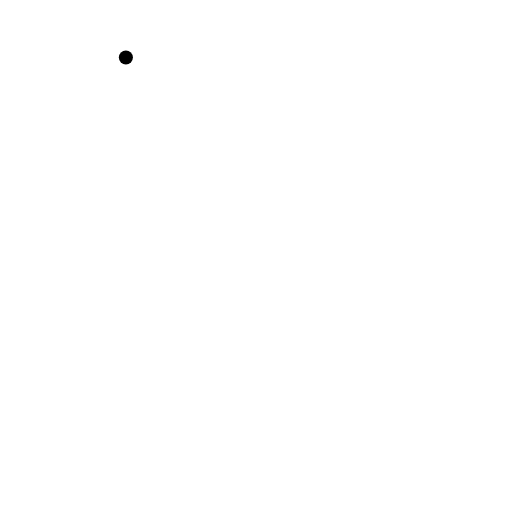
t = 0.00 s
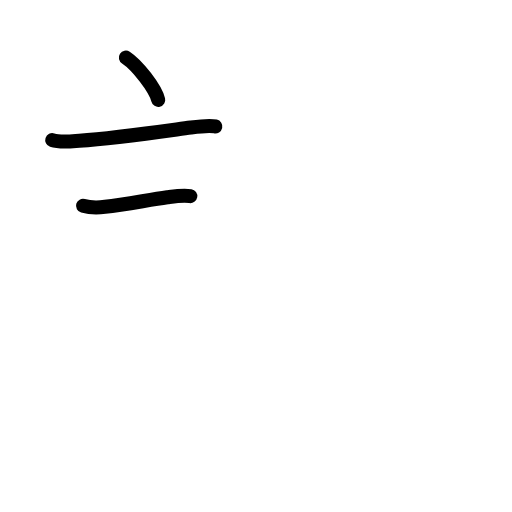
t = 2.42 s
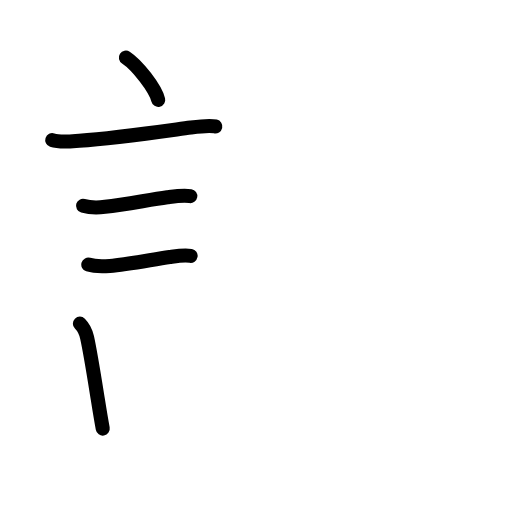
t = 4.75 s
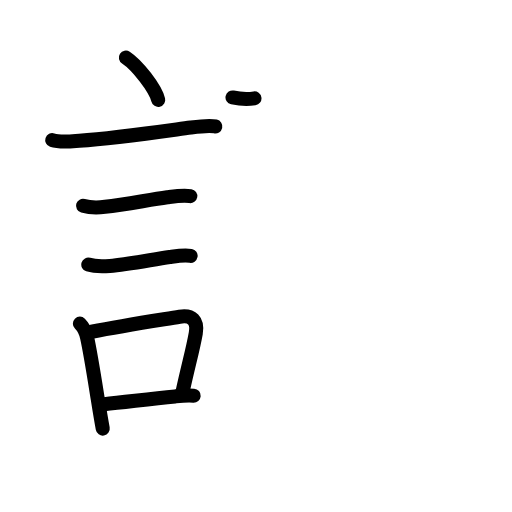
t = 7.15 s
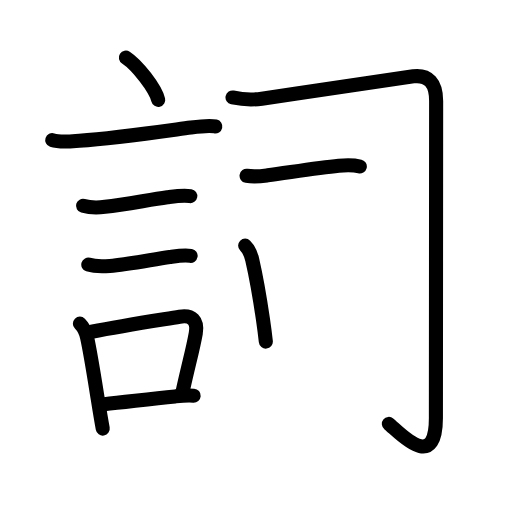
t = 9.58 s
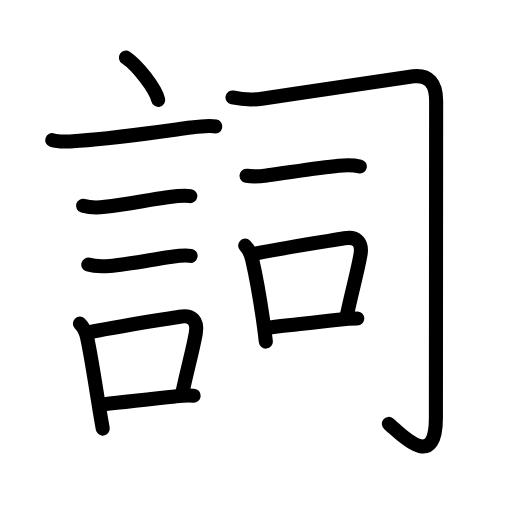
t = 12.00 s

The animated SVG that drew these frames (rendered in a browser with its animation timeline set to each time). Animation: 45 SMIL elements (animate=45); one cycle of 12.00 s.

<?xml version="1.0" encoding="UTF-8"?>
<!--
AniKanjiVG is licensed by CC-BY-SA Paul C. Sommerhoff (https://bitbucket.org/sommerhoff/anikanjivg).
AniKanjiVG uses KanjiVG which is licensed by CC-BY-SA Ulrich Apel (http://kanjivg.tagaini.net).
See also http://creativecommons.org/licenses/by-sa/3.0/
-->
<svg xmlns:kvg='http://kanjivg.tagaini.net' xmlns='http://www.w3.org/2000/svg' width='109' height='109' viewBox='0 0 109 109' style='fill:none;stroke:#000000;stroke-width:3;stroke-linecap:round;stroke-linejoin:round;' id="kvg:kanji_08a5e"><g id="kvg:08a5e" kvg:element="詞"><g id="kvg:08a5e-g1" kvg:element="言" kvg:position="left" kvg:radical="general"><path id="kvg:08a5e-s1" kvg:type="㇔" d="M26.8,12.25c2.43,1.59,6.27,6.53,6.88,9"><animate attributeName="d" begin="0.0s" dur="1.0s" from="M26.8,12.25C26.8,12.25,26.8,12.25,26.8,12.25" to="M26.8,12.25c2.43,1.59,6.27,6.53,6.88,9" />
</path>
<path id="kvg:08a5e-s2" kvg:type="㇐" d="M11.12,29.83c1.7,0.56,4.01,0.26,5.76,0.13c7.78-0.54,17.78-2.01,23.73-2.81c1.78-0.24,3.89-0.53,5.23-0.23"><animate attributeName="d" begin="1.0s" dur="0.3333333333333333s" from="M11.12,29.83C11.12,29.83,11.12,29.83,11.12,29.83" to="M11.12,29.83c1.7,0.56,4.01,0.26,5.76,0.13" />
<animate attributeName="d" begin="1.3333333333333333s" dur="0.3333333333333333s" from="M11.12,29.83c1.7,0.56,4.01,0.26,5.76,0.13c0,0,0,0,0,0,0" to="M11.12,29.83c1.7,0.56,4.01,0.26,5.76,0.13c7.78-0.54,17.78-2.01,23.73-2.81" />
<animate attributeName="d" begin="1.6666666666666665s" dur="0.3333333333333333s" from="M11.12,29.83c1.7,0.56,4.01,0.26,5.76,0.13c7.78-0.54,17.78-2.01,23.73-2.81c0,0,0,0,0,0,0" to="M11.12,29.83c1.7,0.56,4.01,0.26,5.76,0.13c7.78-0.54,17.78-2.01,23.73-2.81c1.78-0.24,3.89-0.53,5.23-0.23" />
<animate attributeName="d" begin="0s" dur="1.0s" from="M-100,-100" to="M-100,-100" />
</path>
<path id="kvg:08a5e-s3" kvg:type="㇐" d="M17.68,43.81c1.41,0.4,3.25,0.4,4.68,0.23c4.46-0.52,9.29-1.49,13.26-2.04c1.53-0.21,3.36-0.51,4.89-0.25"><animate attributeName="d" begin="2.0s" dur="0.3333333333333333s" from="M17.68,43.81C17.68,43.81,17.68,43.81,17.68,43.81" to="M17.68,43.81c1.41,0.4,3.25,0.4,4.68,0.23" />
<animate attributeName="d" begin="2.3333333333333335s" dur="0.3333333333333333s" from="M17.68,43.81c1.41,0.4,3.25,0.4,4.68,0.23c0,0,0,0,0,0,0" to="M17.68,43.81c1.41,0.4,3.25,0.4,4.68,0.23c4.46-0.52,9.29-1.49,13.26-2.04" />
<animate attributeName="d" begin="2.6666666666666665s" dur="0.3333333333333333s" from="M17.68,43.81c1.41,0.4,3.25,0.4,4.68,0.23c4.46-0.52,9.29-1.49,13.26-2.04c0,0,0,0,0,0,0" to="M17.68,43.81c1.41,0.4,3.25,0.4,4.68,0.23c4.46-0.52,9.29-1.49,13.26-2.04c1.53-0.21,3.36-0.51,4.89-0.25" />
<animate attributeName="d" begin="0s" dur="2.0s" from="M-100,-100" to="M-100,-100" />
</path>
<path id="kvg:08a5e-s4" kvg:type="㇐" d="M18.8,56.33c1.31,0.4,3.25,0.38,4.58,0.28c3.7-0.27,8.74-1.3,12.76-1.89c1.38-0.2,3.06-0.5,4.44-0.25"><animate attributeName="d" begin="3.0s" dur="0.3333333333333333s" from="M18.8,56.33C18.8,56.33,18.8,56.33,18.8,56.33" to="M18.8,56.33c1.31,0.4,3.25,0.38,4.58,0.28" />
<animate attributeName="d" begin="3.3333333333333335s" dur="0.3333333333333333s" from="M18.8,56.33c1.31,0.4,3.25,0.38,4.58,0.28c0,0,0,0,0,0,0" to="M18.8,56.33c1.31,0.4,3.25,0.38,4.58,0.28c3.7-0.27,8.74-1.3,12.76-1.89" />
<animate attributeName="d" begin="3.6666666666666665s" dur="0.3333333333333333s" from="M18.8,56.33c1.31,0.4,3.25,0.38,4.58,0.28c3.7-0.27,8.74-1.3,12.76-1.89c0,0,0,0,0,0,0" to="M18.8,56.33c1.31,0.4,3.25,0.38,4.58,0.28c3.7-0.27,8.74-1.3,12.76-1.89c1.38-0.2,3.06-0.5,4.44-0.25" />
<animate attributeName="d" begin="0s" dur="3.0s" from="M-100,-100" to="M-100,-100" />
</path>
<g id="kvg:08a5e-g2" kvg:element="口"><path id="kvg:08a5e-s5" kvg:type="㇑" d="M17.01,68.9c0.92,0.92,1.3,1.92,1.53,2.96c0.71,3.22,1.52,8.39,2.28,13.12c0.36,2.27,0.72,4.45,1.05,6.26"><animate attributeName="d" begin="4.0s" dur="0.3333333333333333s" from="M17.01,68.9C17.01,68.9,17.01,68.9,17.01,68.9" to="M17.01,68.9c0.92,0.92,1.3,1.92,1.53,2.96" />
<animate attributeName="d" begin="4.333333333333333s" dur="0.3333333333333333s" from="M17.01,68.9c0.92,0.92,1.3,1.92,1.53,2.96c0,0,0,0,0,0,0" to="M17.01,68.9c0.92,0.92,1.3,1.92,1.53,2.96c0.71,3.22,1.52,8.39,2.28,13.12" />
<animate attributeName="d" begin="4.666666666666667s" dur="0.3333333333333333s" from="M17.01,68.9c0.92,0.92,1.3,1.92,1.53,2.96c0.71,3.22,1.52,8.39,2.28,13.12c0,0,0,0,0,0,0" to="M17.01,68.9c0.92,0.92,1.3,1.92,1.53,2.96c0.71,3.22,1.52,8.39,2.28,13.12c0.36,2.27,0.72,4.45,1.05,6.26" />
<animate attributeName="d" begin="0s" dur="4.0s" from="M-100,-100" to="M-100,-100" />
</path>
<path id="kvg:08a5e-s6" kvg:type="㇕b" d="M19.5,70.62c7.02-1.37,14.77-2.54,18.74-3.2c2.64-0.44,3.91,0.85,3.44,3.52c-0.67,3.76-1.49,6.38-2.88,12.77"><animate attributeName="d" begin="5.0s" dur="0.3333333333333333s" from="M19.5,70.62C19.5,70.62,19.5,70.62,19.5,70.62" to="M19.5,70.62c7.02-1.37,14.77-2.54,18.74-3.2" />
<animate attributeName="d" begin="5.333333333333333s" dur="0.3333333333333333s" from="M19.5,70.62c7.02-1.37,14.77-2.54,18.74-3.2c0,0,0,0,0,0,0" to="M19.5,70.62c7.02-1.37,14.77-2.54,18.74-3.2c2.64-0.44,3.91,0.85,3.44,3.52" />
<animate attributeName="d" begin="5.666666666666667s" dur="0.3333333333333333s" from="M19.5,70.62c7.02-1.37,14.77-2.54,18.74-3.2c2.64-0.44,3.91,0.85,3.44,3.52c0,0,0,0,0,0,0" to="M19.5,70.62c7.02-1.37,14.77-2.54,18.74-3.2c2.64-0.44,3.91,0.85,3.44,3.52c-0.67,3.76-1.49,6.38-2.88,12.77" />
<animate attributeName="d" begin="0s" dur="5.0s" from="M-100,-100" to="M-100,-100" />
</path>
<path id="kvg:08a5e-s7" kvg:type="㇐b" d="M22.17,86.05c4.45-0.45,9.3-1.07,15.11-1.66c1.2-0.12,2.47-0.26,3.95-0.15"><animate attributeName="d" begin="6.0s" dur="0.5s" from="M22.17,86.05C22.17,86.05,22.17,86.05,22.17,86.05" to="M22.17,86.05c4.45-0.45,9.3-1.07,15.11-1.66" />
<animate attributeName="d" begin="6.5s" dur="0.5s" from="M22.17,86.05c4.45-0.45,9.3-1.07,15.11-1.66c0,0,0,0,0,0,0" to="M22.17,86.05c4.45-0.45,9.3-1.07,15.11-1.66c1.2-0.12,2.47-0.26,3.95-0.15" />
<animate attributeName="d" begin="0s" dur="6.0s" from="M-100,-100" to="M-100,-100" />
</path>
</g>
</g>
<g id="kvg:08a5e-g3" kvg:element="司" kvg:position="right" kvg:phon="司"><path id="kvg:08a5e-s8" kvg:type="㇆" d="M49.5,20.75c2.04,0.43,4.15,0.56,6.23,0.26c13.08-1.89,29.02-4.38,32.27-4.76c3.23-0.37,4.85,1.44,4.85,5.25c0,3-0.05,61.75-0.05,67.5c0,11.88-7.93,2.88-10.01,1.25"><animate attributeName="d" begin="7.0s" dur="0.2s" from="M49.5,20.75C49.5,20.75,49.5,20.75,49.5,20.75" to="M49.5,20.75c2.04,0.43,4.15,0.56,6.23,0.26" />
<animate attributeName="d" begin="7.2s" dur="0.2s" from="M49.5,20.75c2.04,0.43,4.15,0.56,6.23,0.26c0,0,0,0,0,0,0" to="M49.5,20.75c2.04,0.43,4.15,0.56,6.23,0.26c13.08-1.89,29.02-4.38,32.27-4.76" />
<animate attributeName="d" begin="7.4s" dur="0.2s" from="M49.5,20.75c2.04,0.43,4.15,0.56,6.23,0.26c13.08-1.89,29.02-4.38,32.27-4.76c0,0,0,0,0,0,0" to="M49.5,20.75c2.04,0.43,4.15,0.56,6.23,0.26c13.08-1.89,29.02-4.38,32.27-4.76c3.23-0.37,4.85,1.44,4.85,5.25" />
<animate attributeName="d" begin="7.6s" dur="0.2s" from="M49.5,20.75c2.04,0.43,4.15,0.56,6.23,0.26c13.08-1.89,29.02-4.38,32.27-4.76c3.23-0.37,4.85,1.44,4.85,5.25c0,0,0,0,0,0,0" to="M49.5,20.75c2.04,0.43,4.15,0.56,6.23,0.26c13.08-1.89,29.02-4.38,32.27-4.76c3.23-0.37,4.85,1.44,4.85,5.25c0,3-0.05,61.75-0.05,67.5" />
<animate attributeName="d" begin="7.8s" dur="0.2s" from="M49.5,20.75c2.04,0.43,4.15,0.56,6.23,0.26c13.08-1.89,29.02-4.38,32.27-4.76c3.23-0.37,4.85,1.44,4.85,5.25c0,3-0.05,61.75-0.05,67.5c0,0,0,0,0,0,0" to="M49.5,20.75c2.04,0.43,4.15,0.56,6.23,0.26c13.08-1.89,29.02-4.38,32.27-4.76c3.23-0.37,4.85,1.44,4.85,5.25c0,3-0.05,61.75-0.05,67.5c0,11.88-7.93,2.88-10.01,1.25" />
<animate attributeName="d" begin="0s" dur="7.0s" from="M-100,-100" to="M-100,-100" />
</path>
<g id="kvg:08a5e-g4" kvg:element="一"><path id="kvg:08a5e-s9" kvg:type="㇐" d="M52.49,37.42c1.76,0.29,3.08,0.09,4.51-0.1c4.25-0.56,10.6-1.61,15.11-2.04c1.59-0.15,2.96-0.23,4.49,0.16"><animate attributeName="d" begin="8.0s" dur="0.3333333333333333s" from="M52.49,37.42C52.49,37.42,52.49,37.42,52.49,37.42" to="M52.49,37.42c1.76,0.29,3.08,0.09,4.51-0.1" />
<animate attributeName="d" begin="8.333333333333334s" dur="0.3333333333333333s" from="M52.49,37.42c1.76,0.29,3.08,0.09,4.51-0.1c0,0,0,0,0,0,0" to="M52.49,37.42c1.76,0.29,3.08,0.09,4.51-0.1c4.25-0.56,10.6-1.61,15.11-2.04" />
<animate attributeName="d" begin="8.666666666666666s" dur="0.3333333333333333s" from="M52.49,37.42c1.76,0.29,3.08,0.09,4.51-0.1c4.25-0.56,10.6-1.61,15.11-2.04c0,0,0,0,0,0,0" to="M52.49,37.42c1.76,0.29,3.08,0.09,4.51-0.1c4.25-0.56,10.6-1.61,15.11-2.04c1.59-0.15,2.96-0.23,4.49,0.16" />
<animate attributeName="d" begin="0s" dur="8.0s" from="M-100,-100" to="M-100,-100" />
</path>
</g>
<g id="kvg:08a5e-g5" kvg:element="口"><path id="kvg:08a5e-s10" kvg:type="㇑" d="M52.19,52.29c0.82,0.82,1.22,1.78,1.49,2.92c0.69,3,1.63,8.15,2.3,12.75c0.25,1.71,0.46,3.34,0.61,4.76"><animate attributeName="d" begin="9.0s" dur="0.3333333333333333s" from="M52.19,52.29C52.19,52.29,52.19,52.29,52.19,52.29" to="M52.19,52.29c0.82,0.82,1.22,1.78,1.49,2.92" />
<animate attributeName="d" begin="9.333333333333334s" dur="0.3333333333333333s" from="M52.19,52.29c0.82,0.82,1.22,1.78,1.49,2.92c0,0,0,0,0,0,0" to="M52.19,52.29c0.82,0.82,1.22,1.78,1.49,2.92c0.69,3,1.63,8.15,2.3,12.75" />
<animate attributeName="d" begin="9.666666666666666s" dur="0.3333333333333333s" from="M52.19,52.29c0.82,0.82,1.22,1.78,1.49,2.92c0.69,3,1.63,8.15,2.3,12.75c0,0,0,0,0,0,0" to="M52.19,52.29c0.82,0.82,1.22,1.78,1.49,2.92c0.69,3,1.63,8.15,2.3,12.75c0.25,1.71,0.46,3.34,0.61,4.76" />
<animate attributeName="d" begin="0s" dur="9.0s" from="M-100,-100" to="M-100,-100" />
</path>
<path id="kvg:08a5e-s11" kvg:type="㇕b" d="M54.56,53.93c7.02-1.37,14.77-2.54,18.74-3.2c2.64-0.44,3.91,0.85,3.44,3.52c-0.67,3.76-1.49,6.38-2.88,12.77"><animate attributeName="d" begin="10.0s" dur="0.3333333333333333s" from="M54.56,53.93C54.56,53.93,54.56,53.93,54.56,53.93" to="M54.56,53.93c7.02-1.37,14.77-2.54,18.74-3.2" />
<animate attributeName="d" begin="10.333333333333334s" dur="0.3333333333333333s" from="M54.56,53.93c7.02-1.37,14.77-2.54,18.74-3.2c0,0,0,0,0,0,0" to="M54.56,53.93c7.02-1.37,14.77-2.54,18.74-3.2c2.64-0.44,3.91,0.85,3.44,3.52" />
<animate attributeName="d" begin="10.666666666666666s" dur="0.3333333333333333s" from="M54.56,53.93c7.02-1.37,14.77-2.54,18.74-3.2c2.64-0.44,3.91,0.85,3.44,3.52c0,0,0,0,0,0,0" to="M54.56,53.93c7.02-1.37,14.77-2.54,18.74-3.2c2.64-0.44,3.91,0.85,3.44,3.52c-0.67,3.76-1.49,6.38-2.88,12.77" />
<animate attributeName="d" begin="0s" dur="10.0s" from="M-100,-100" to="M-100,-100" />
</path>
<path id="kvg:08a5e-s12" kvg:type="㇐b" d="M56.85,69.79c3.09-0.42,9.52-1.04,15.15-1.72c1.43-0.17,2.88-0.28,4.06-0.28"><animate attributeName="d" begin="11.0s" dur="0.5s" from="M56.85,69.79C56.85,69.79,56.85,69.79,56.85,69.79" to="M56.85,69.79c3.09-0.42,9.52-1.04,15.15-1.72" />
<animate attributeName="d" begin="11.5s" dur="0.5s" from="M56.85,69.79c3.09-0.42,9.52-1.04,15.15-1.72c0,0,0,0,0,0,0" to="M56.85,69.79c3.09-0.42,9.52-1.04,15.15-1.72c1.43-0.17,2.88-0.28,4.06-0.28" />
<animate attributeName="d" begin="0s" dur="11.0s" from="M-100,-100" to="M-100,-100" />
</path>
</g>
</g>
</g>
</svg>
